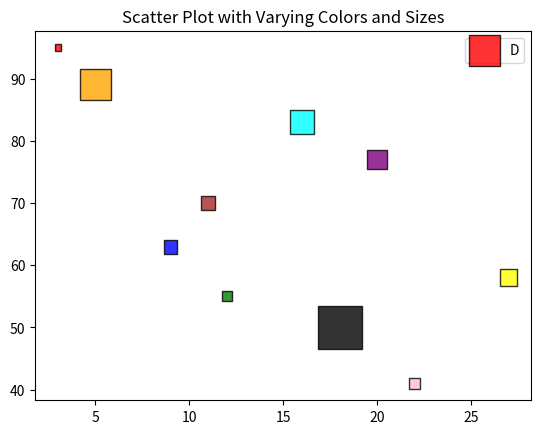

Reproduce this figure in Python.
import numpy as np 
import matplotlib.pyplot as plt 

x = np.array([3, 12, 9, 20, 5, 18, 22, 11, 27, 16])
y = np.array([95, 55, 63, 77, 89, 50, 41, 70, 58, 83])

a = [20, 50, 100, 200, 500, 1000, 60, 90, 150, 300] # size
b = ['red', 'green', 'blue', 'purple', 'orange', 'black', 'pink', 'brown', 'yellow', 'cyan'] # color

plt.scatter(x, y, s=a, alpha=0.8, c=b, marker='s',edgecolors='black', linewidth=1)
plt.title("Scatter Plot with Varying Colors and Sizes")
plt.legend('Datapoints')
plt.show()